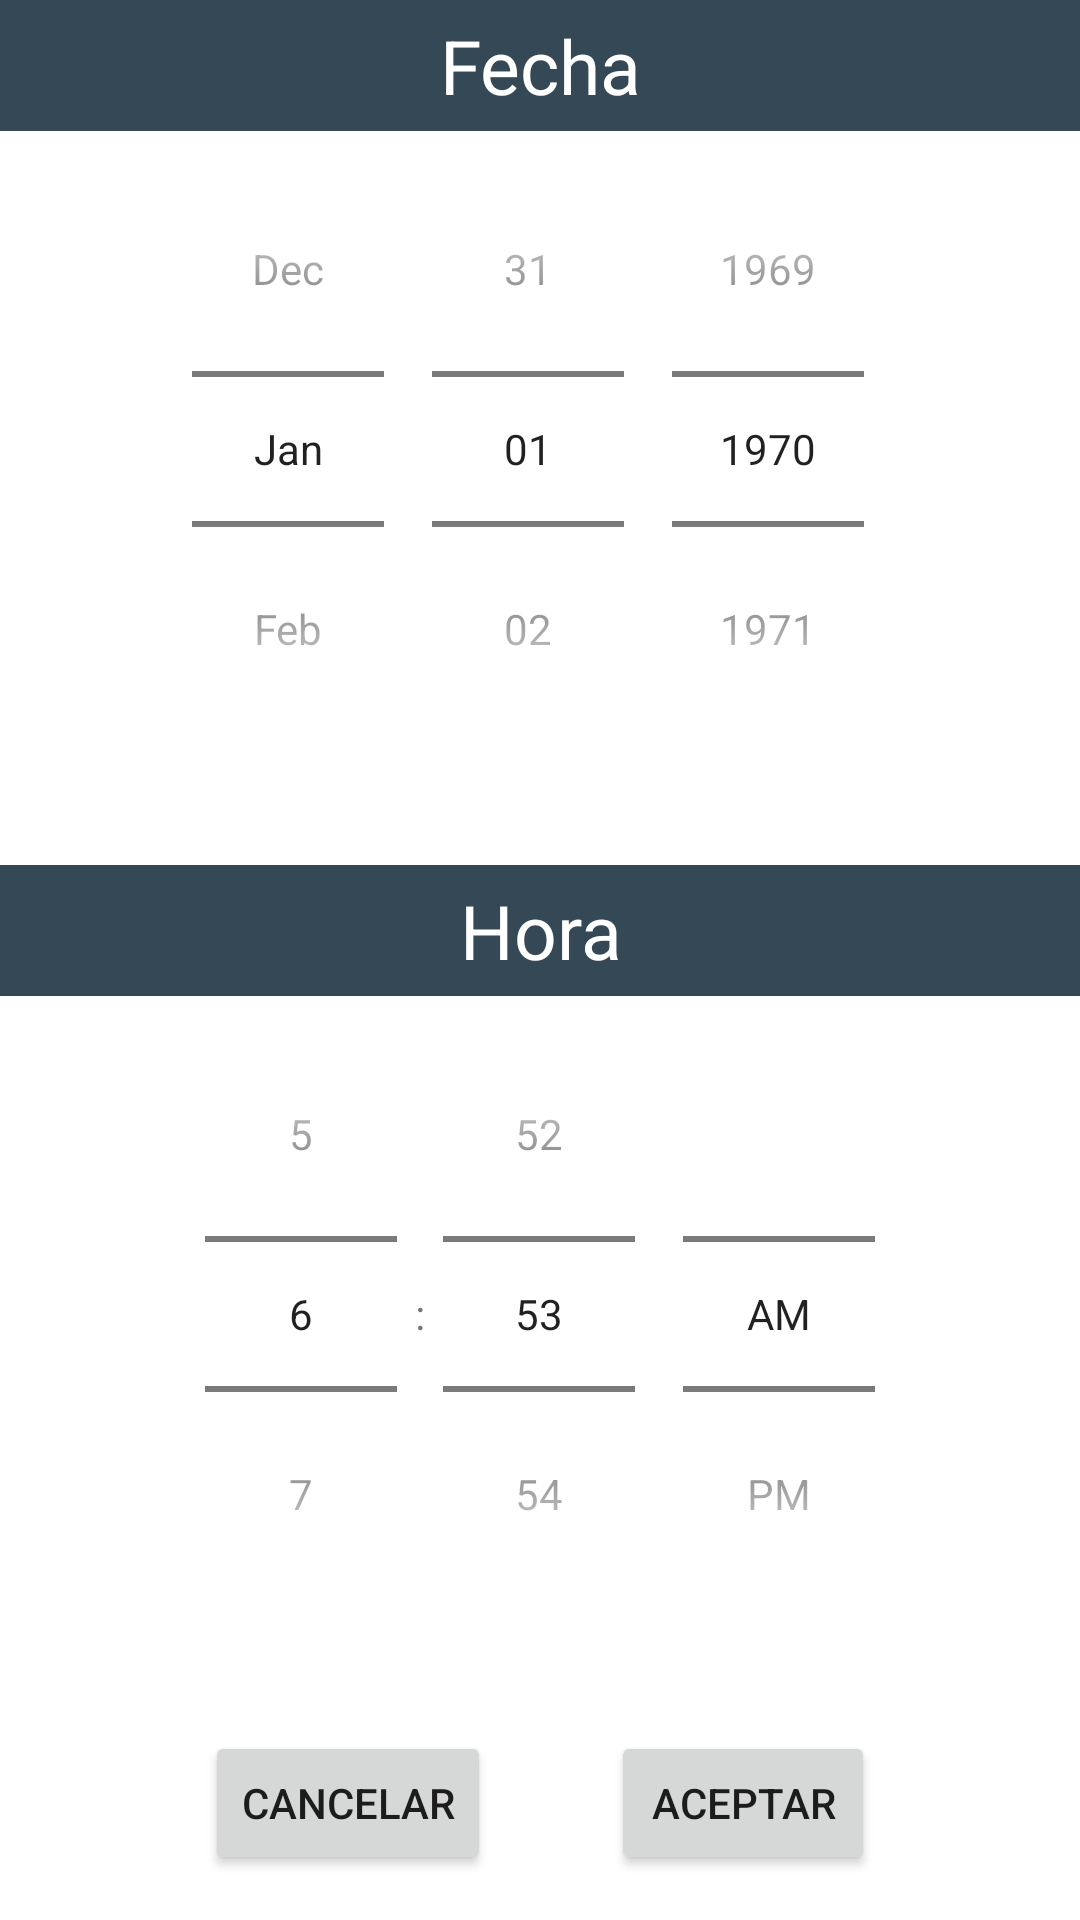

Here is an Android app screen rendered from its layout file. Give the layout XML and the strings, colors and styles it references.
<!-- AndroidManifest.xml: application theme Theme.Tarea5PMDM -->
<!-- res/layout/date_time_picker.xml -->
<?xml version="1.0" encoding="utf-8"?>
<LinearLayout xmlns:android="http://schemas.android.com/apk/res/android"
    android:orientation="vertical"
    android:layout_width="wrap_content"
    android:layout_height="wrap_content"
    android:layout_marginStart="60dp"
    android:layout_marginEnd="60dp"
    android:paddingBottom="15dp"

    android:id="@+id/date_time_picker_layout">

    <TextView
        android:paddingTop="5dp"
        android:paddingBottom="5dp"
        android:id="@+id/textView"
        android:textSize="25sp"
        android:gravity="center"
        android:background="@color/primaryBlue700"
        android:layout_width="match_parent"
        android:layout_height="wrap_content"
        android:textColor="@color/white"
        android:text="Fecha" />

    <DatePicker
        android:id="@+id/date_picker"
        android:layout_width="match_parent"
        android:layout_height="0dp"
        android:layout_weight="1"
        android:calendarViewShown="false"
        android:datePickerMode="spinner"
        android:spinnersShown="true" />

    <TextView
        android:paddingTop="5dp"
        android:paddingBottom="5dp"
        android:id="@+id/textView2"
        android:textSize="25sp"
        android:gravity="center"
        android:background="@color/primaryBlue700"
        android:textColor="@color/white"
        android:layout_width="match_parent"
        android:layout_height="wrap_content"
        android:text="Hora" />

    <TimePicker
        android:id="@+id/timePicker"
        android:layout_gravity="center"
        android:timePickerMode="spinner"
        android:layout_width="wrap_content"
        android:layout_height="0dp"
        android:layout_weight="1"
        />
<androidx.appcompat.widget.LinearLayoutCompat
    android:layout_width="wrap_content"
    android:layout_height="wrap_content"
    android:orientation="horizontal"
    android:layout_gravity="center">
    <Button

        android:id="@+id/botoncancelardatetime"
        android:layout_width="match_parent"
        android:layout_height="wrap_content"
        android:layout_weight="1"
        android:layout_marginEnd="20dp"

        android:text="Cancelar" />
    <Button

        android:id="@+id/boton_date_time"
        android:layout_width="match_parent"
        android:layout_height="wrap_content"
        android:layout_marginStart="20dp"

        android:layout_weight="1"
        android:text="Aceptar" />
</androidx.appcompat.widget.LinearLayoutCompat>


</LinearLayout>
<!-- resources referenced by this layout -->
<resources>
  <color name="primaryBlue700">#344955</color>
  <color name="white">#FFFFFFFF</color>
  <style name="Theme.Tarea5PMDM" parent="Theme.MaterialComponents.Light.DarkActionBar">
          
          <item name="colorPrimary">@color/primaryBlue700</item>
          <item name="colorPrimaryVariant">@color/primaryBlue800</item>
          <item name="colorOnPrimary">@color/white</item>
          
          <item name="colorSecondary">@color/secondaryOrange</item>
          <item name="colorSecondaryVariant">@color/secondaryVariant</item>
          <item name="colorOnSecondary">@color/OnsecondaryLetra</item>
          
          <item name="android:statusBarColor" tools:targetApi="l">?attr/colorPrimaryVariant</item>
          
          <item name="android:forceDarkAllowed">false</item>
      </style>
  <color name="primaryBlue800">#232F34</color>
  <color name="secondaryOrange">#F9AA33</color>
  <color name="secondaryVariant">#B77F2C</color>
  <color name="OnsecondaryLetra">#232F34</color>
</resources>
